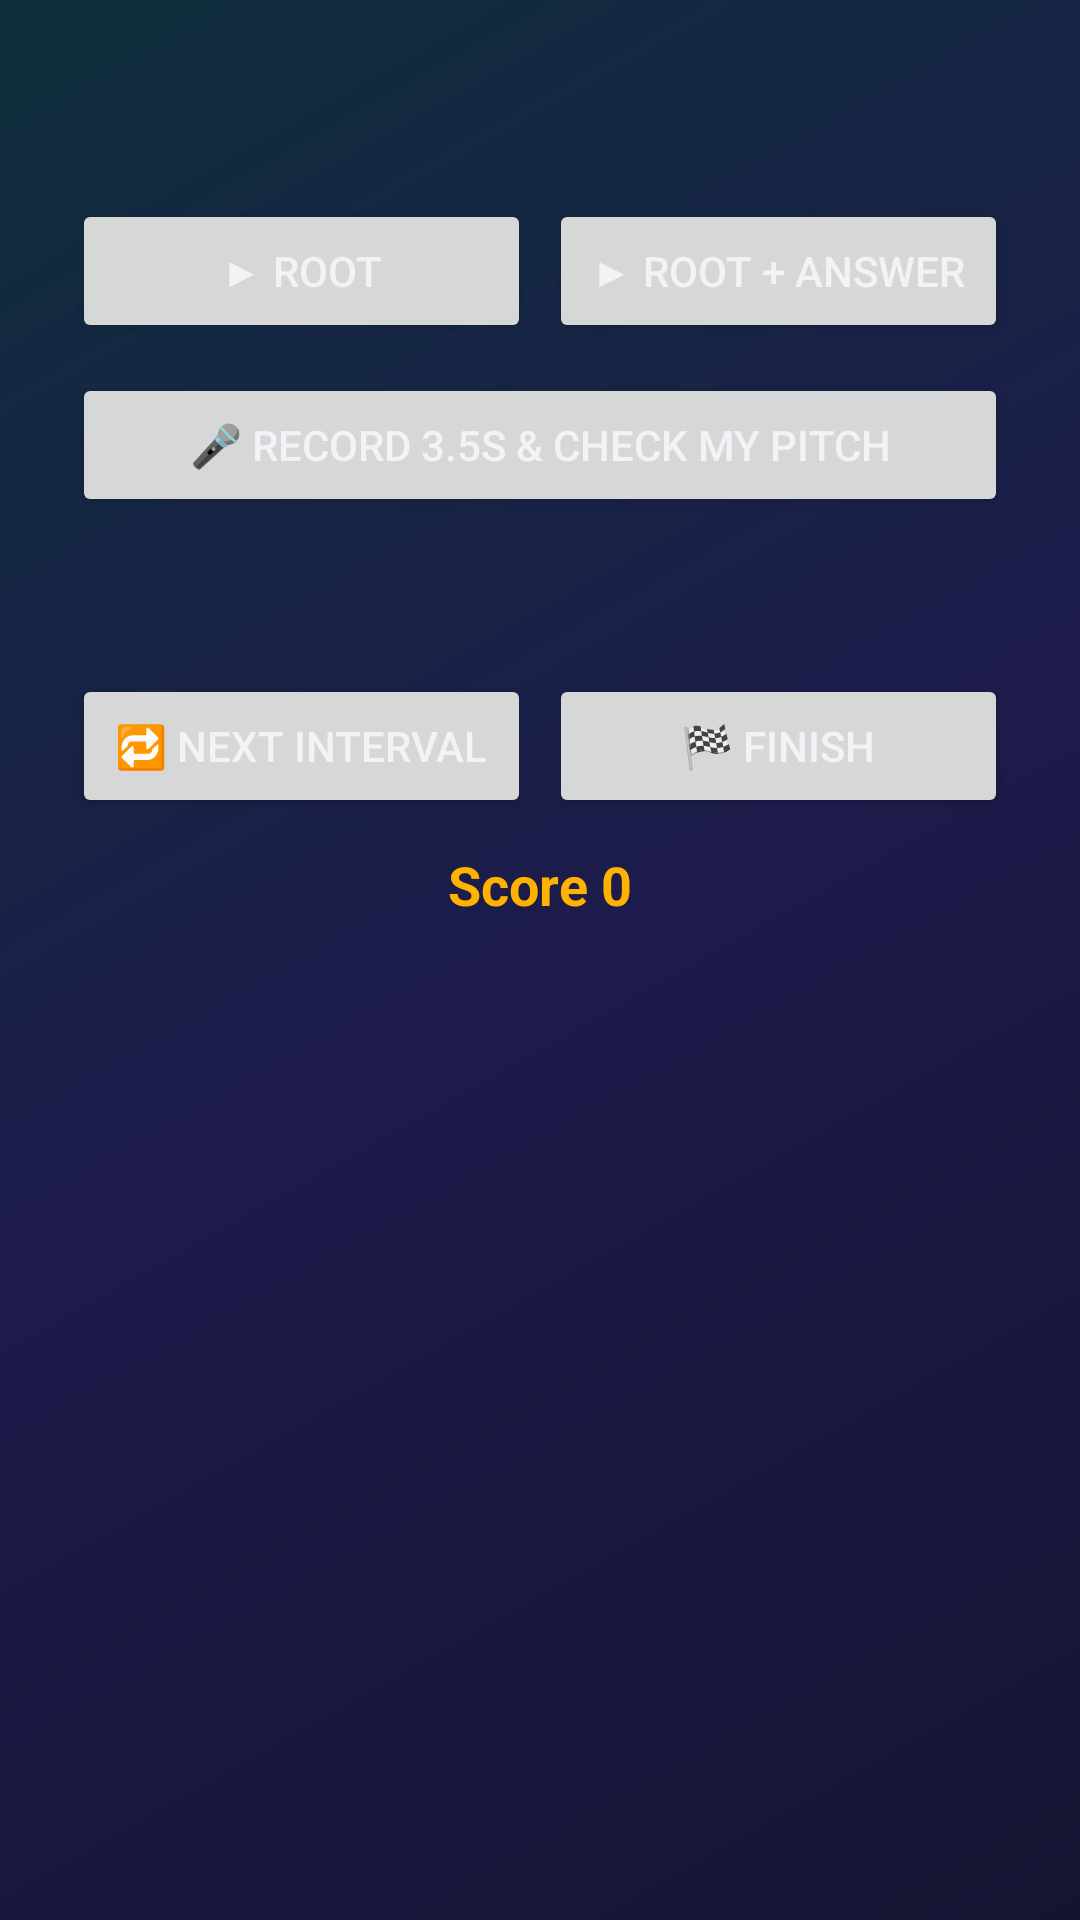

This screen was rendered from an Android layout file. Write that file and the resources it references.
<!-- AndroidManifest.xml: application theme Theme.GrooveMaster -->
<!-- res/layout/activity_sing.xml -->
<?xml version="1.0" encoding="utf-8"?>
<LinearLayout xmlns:android="http://schemas.android.com/apk/res/android"
    android:layout_width="match_parent" android:layout_height="match_parent"
    android:gravity="center_horizontal" android:orientation="vertical" android:padding="24dp">
    <TextView android:id="@+id/tvSingPrompt" android:layout_width="match_parent" android:layout_height="wrap_content"
        android:gravity="center" android:textColor="@color/textPrimary" android:textSize="18sp" android:textStyle="bold"/>
    <LinearLayout android:layout_width="match_parent" android:layout_height="wrap_content"
        android:layout_marginTop="18dp" android:orientation="horizontal">
        <Button android:id="@+id/btnSingRoot" android:layout_width="0dp" android:layout_height="wrap_content"
            android:layout_weight="1" android:layout_marginEnd="6dp" android:text="▶ Root"/>
        <Button android:id="@+id/btnSingDemo" android:layout_width="0dp" android:layout_height="wrap_content"
            android:layout_weight="1" android:text="▶ Root + answer"/>
    </LinearLayout>
    <Button android:id="@+id/btnSingRec" android:layout_width="match_parent" android:layout_height="wrap_content"
        android:layout_marginTop="10dp" android:text="🎤 Record 3.5s &amp; check my pitch"/>
    <TextView android:id="@+id/tvSingResult" android:layout_width="match_parent" android:layout_height="wrap_content"
        android:layout_marginTop="16dp" android:gravity="center" android:lineSpacingExtra="3dp"
        android:textColor="@color/textSecondary" android:textSize="15sp"/>
    <LinearLayout android:layout_width="match_parent" android:layout_height="wrap_content"
        android:layout_marginTop="16dp" android:orientation="horizontal">
        <Button android:id="@+id/btnSingNext" android:layout_width="0dp" android:layout_height="wrap_content"
            android:layout_weight="1" android:layout_marginEnd="6dp" android:text="🔁 Next interval"/>
        <Button android:id="@+id/btnSingEnd" android:layout_width="0dp" android:layout_height="wrap_content"
            android:layout_weight="1" android:text="🏁 Finish"/>
    </LinearLayout>
    <TextView android:id="@+id/tvSingScore" android:layout_width="wrap_content" android:layout_height="wrap_content"
        android:layout_marginTop="10dp" android:text="Score 0" android:textColor="@color/primary" android:textSize="18sp" android:textStyle="bold"/>
</LinearLayout>
<!-- resources referenced by this layout -->
<resources>
  <color name="primary">#FFB300</color>
  <color name="textPrimary">#F2F2F7</color>
  <color name="textSecondary">#9AA0B4</color>
  <style name="Theme.GrooveMaster" parent="Theme.MaterialComponents.DayNight.NoActionBar">
          <item name="colorPrimary">@color/primary</item>
          <item name="colorPrimaryVariant">@color/displayAmber</item>
          <item name="colorSecondary">@color/secondary</item>
          <item name="android:windowBackground">@drawable/bg_gradient</item>
          <item name="android:textColorPrimary">@color/textPrimary</item>
          <item name="android:textColorSecondary">@color/textSecondary</item>
      </style>
  <color name="displayAmber">#FFD54F</color>
  <color name="secondary">#26C6DA</color>
  <!-- drawable bg_gradient (drawable) -->
  <?xml version="1.0" encoding="utf-8"?>
  <shape xmlns:android="http://schemas.android.com/apk/res/android">
      <gradient android:angle="135" android:startColor="#141432" android:centerColor="#1D1B4B" android:endColor="#0F2F3D"/>
  </shape>
</resources>
